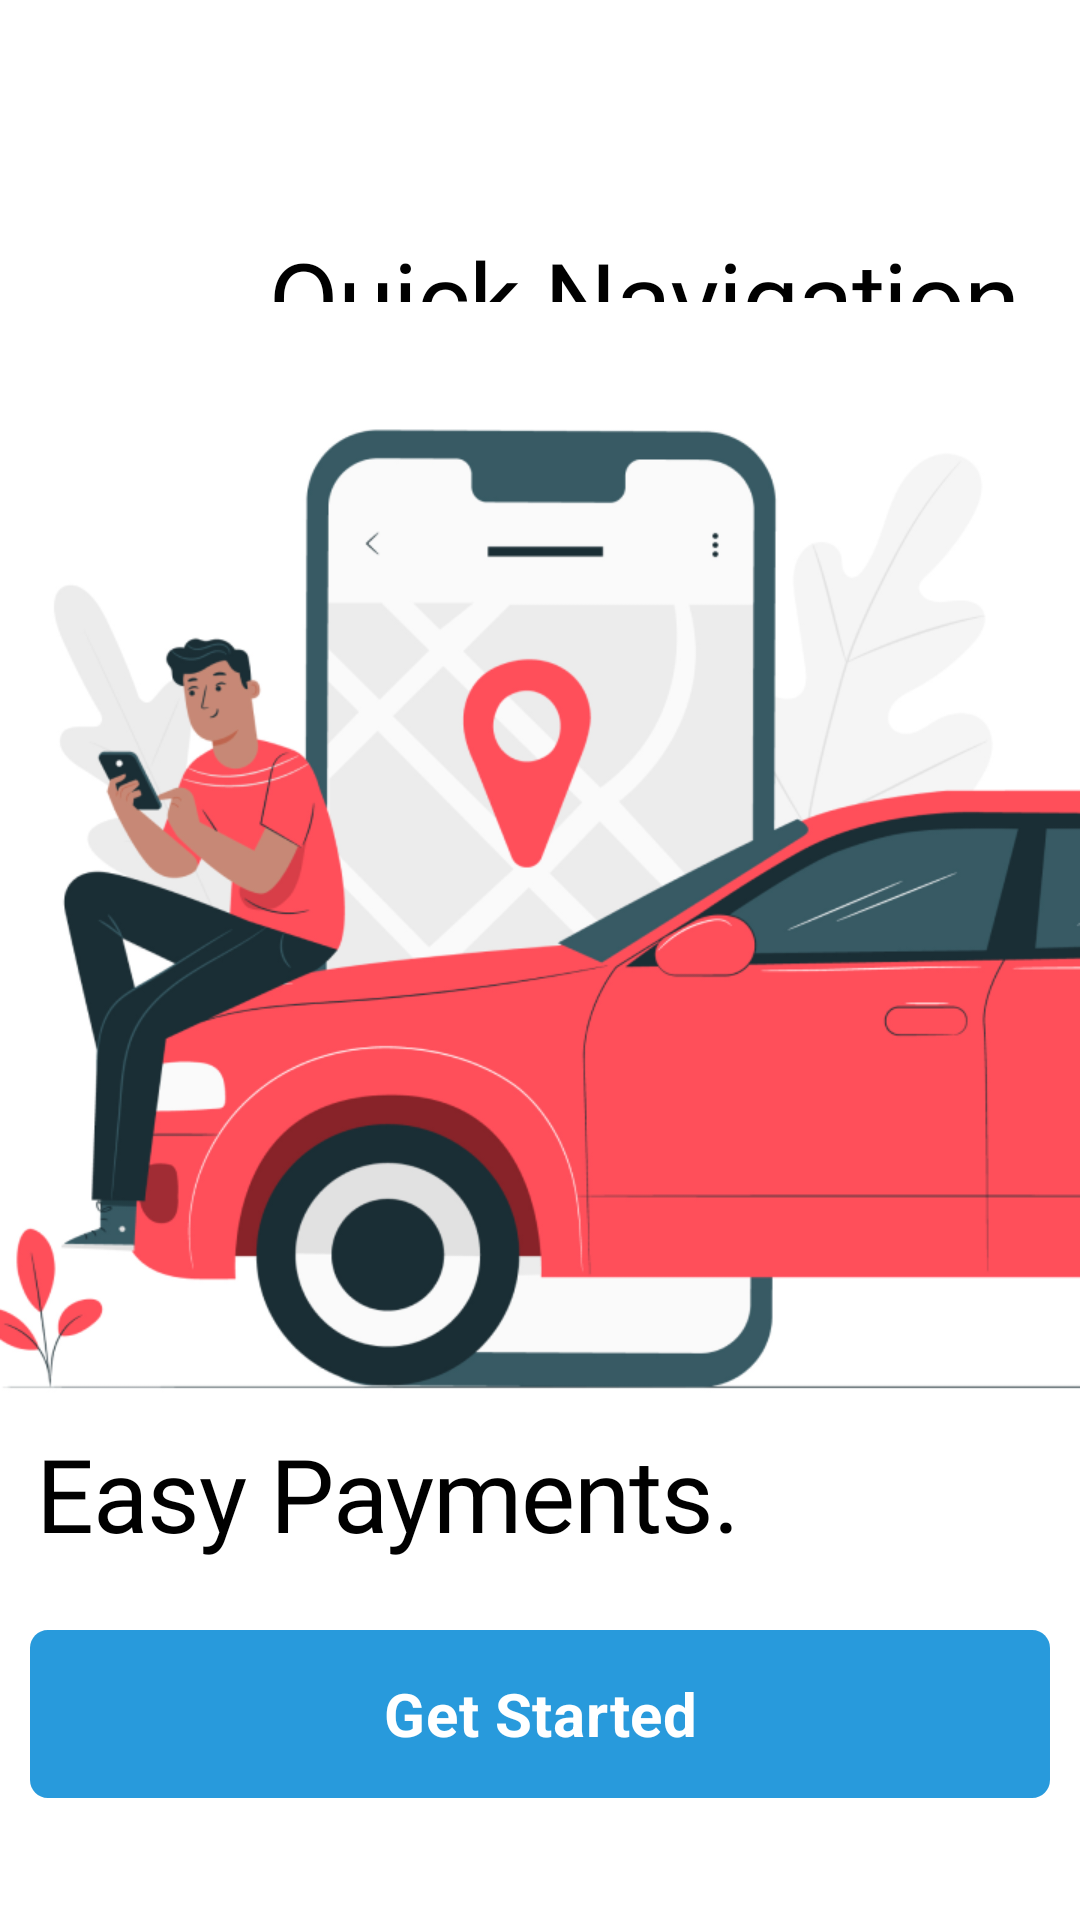

Produce the Android XML layout that renders to this screen, including the resource entries it uses.
<!-- AndroidManifest.xml: application theme Theme.Parking -->
<!-- res/layout/fragment_on_boarding3.xml -->
<?xml version="1.0" encoding="utf-8"?>
<androidx.constraintlayout.widget.ConstraintLayout xmlns:android="http://schemas.android.com/apk/res/android"
    xmlns:app="http://schemas.android.com/apk/res-auto"
    xmlns:tools="http://schemas.android.com/tools"
    android:layout_width="match_parent"
    android:layout_height="match_parent"
    tools:context=".onBoarding.onBoardingFragment3">

    <TextView
        android:id="@+id/quick_navig"
        android:layout_width="328dp"
        android:layout_height="198dp"
        android:fontFamily="@font/open_sans_semibold"
        android:gravity="right|center_vertical"
        android:lineHeight="34sp"
        android:text="@string/quick_navig"
        android:textAppearance="@style/quick_navig"
        android:textSize="34sp"
        app:layout_constraintEnd_toEndOf="parent"
        app:layout_constraintHorizontal_bias="0.64"
        app:layout_constraintStart_toStartOf="parent"
        app:layout_constraintTop_toTopOf="parent" />

    <ImageView
        android:id="@+id/imageView4"
        android:layout_width="wrap_content"
        android:layout_height="wrap_content"
        android:layout_marginBottom="16dp"
        android:src="@drawable/img_1"
        app:layout_constraintBottom_toBottomOf="parent"
        app:layout_constraintEnd_toEndOf="parent"
        app:layout_constraintStart_toStartOf="parent" />

    <TextView
        android:id="@+id/easy_paymen"
        android:layout_width="317dp"
        android:layout_height="71dp"
        android:fontFamily="@font/open_sans_semibold"
        android:gravity="center_vertical"
        android:lineHeight="34sp"
        android:text="@string/easy_paymen"
        android:textAppearance="@style/easy_paymen"
        android:textSize="34sp"
        app:layout_constraintBottom_toBottomOf="@+id/imageView4"
        app:layout_constraintEnd_toEndOf="parent"
        app:layout_constraintHorizontal_bias="0.287"
        app:layout_constraintStart_toStartOf="parent"
        app:layout_constraintTop_toTopOf="parent"
        app:layout_constraintVertical_bias="0.836" />

    <RelativeLayout
        android:id="@+id/button_prim"
        android:layout_width="0dp"
        android:layout_height="56dp"
        android:layout_alignParentLeft="true"
        android:layout_alignParentTop="true"
        android:layout_alignParentRight="true"
        android:layout_margin="10dp"
        android:background="@drawable/rectangle"
        android:backgroundTintMode="add"
        app:layout_constraintBottom_toBottomOf="@+id/imageView4"
        app:layout_constraintEnd_toEndOf="parent"
        app:layout_constraintHorizontal_bias="0.842"
        app:layout_constraintStart_toStartOf="parent"
        app:layout_constraintTop_toBottomOf="@+id/easy_paymen"
        app:layout_constraintVertical_bias="0.0">

        <TextView
            android:id="@+id/get_started"
            android:layout_width="match_parent"
            android:layout_height="match_parent"
            android:layout_alignParentLeft="true"
            android:layout_alignParentTop="true"
            android:layout_alignParentRight="true"
            android:layout_alignParentBottom="true"
            android:layout_marginLeft="20dp"
            android:layout_marginTop="14dp"
            android:layout_marginRight="20dp"
            android:layout_marginBottom="14dp"
            android:gravity="center_horizontal|center_vertical"
            android:lineSpacingExtra="2sp"
            android:text="@string/get_started"
            android:textAppearance="@style/get_started"
            android:textSize="20sp"
            android:textStyle="bold" />


    </RelativeLayout>


</androidx.constraintlayout.widget.ConstraintLayout>
<!-- resources referenced by this layout -->
<resources>
  <!-- drawable img_1: png bitmap (drawable, 119400 bytes) -->
  <!-- drawable rectangle (drawable) -->
  <?xml version="1.0" encoding="utf-8"?>
      <vector
          xmlns:android="http://schemas.android.com/apk/res/android"
          xmlns:aapt="http://schemas.android.com/aapt"
          android:width="343dp"
          android:height="56dp"
          android:viewportWidth="343"
          android:viewportHeight="56"
          >
          <group>
              <clip-path
                  android:pathData="M6 0H337C340.314 0 343 2.68629 343 6V50C343 53.3137 340.314 56 337 56H6C2.68629 56 0 53.3137 0 50V6C0 2.68629 2.68629 0 6 0Z"
                  />
              <path
                  android:pathData="M0 0V56H343V0"
                  android:fillColor="#289ADC"
                  />
          </group>
      </vector>
  <string name="easy_paymen">
              Easy Payments.
          </string>
  <string name="get_started">
                  Get Started
              </string>
  <string name="quick_navig">
              Quick Navigation.
          </string>
  <style name="easy_paymen">
          <item name="android:textSize">25sp</item>
          <item name="android:letterSpacing">-0.01</item>
          <item name="android:textColor">#000000</item>
      </style>
  <style name="get_started">
          <item name="android:textSize">16sp</item>
          <item name="android:letterSpacing">0.01</item>
          <item name="android:textColor">#FFFFFF</item>
      </style>
  <style name="quick_navig">
          <item name="android:textSize">25sp</item>         <item name="android:letterSpacing">-0.01</item>         <item name="android:textColor">#000000</item>    </style>
</resources>
